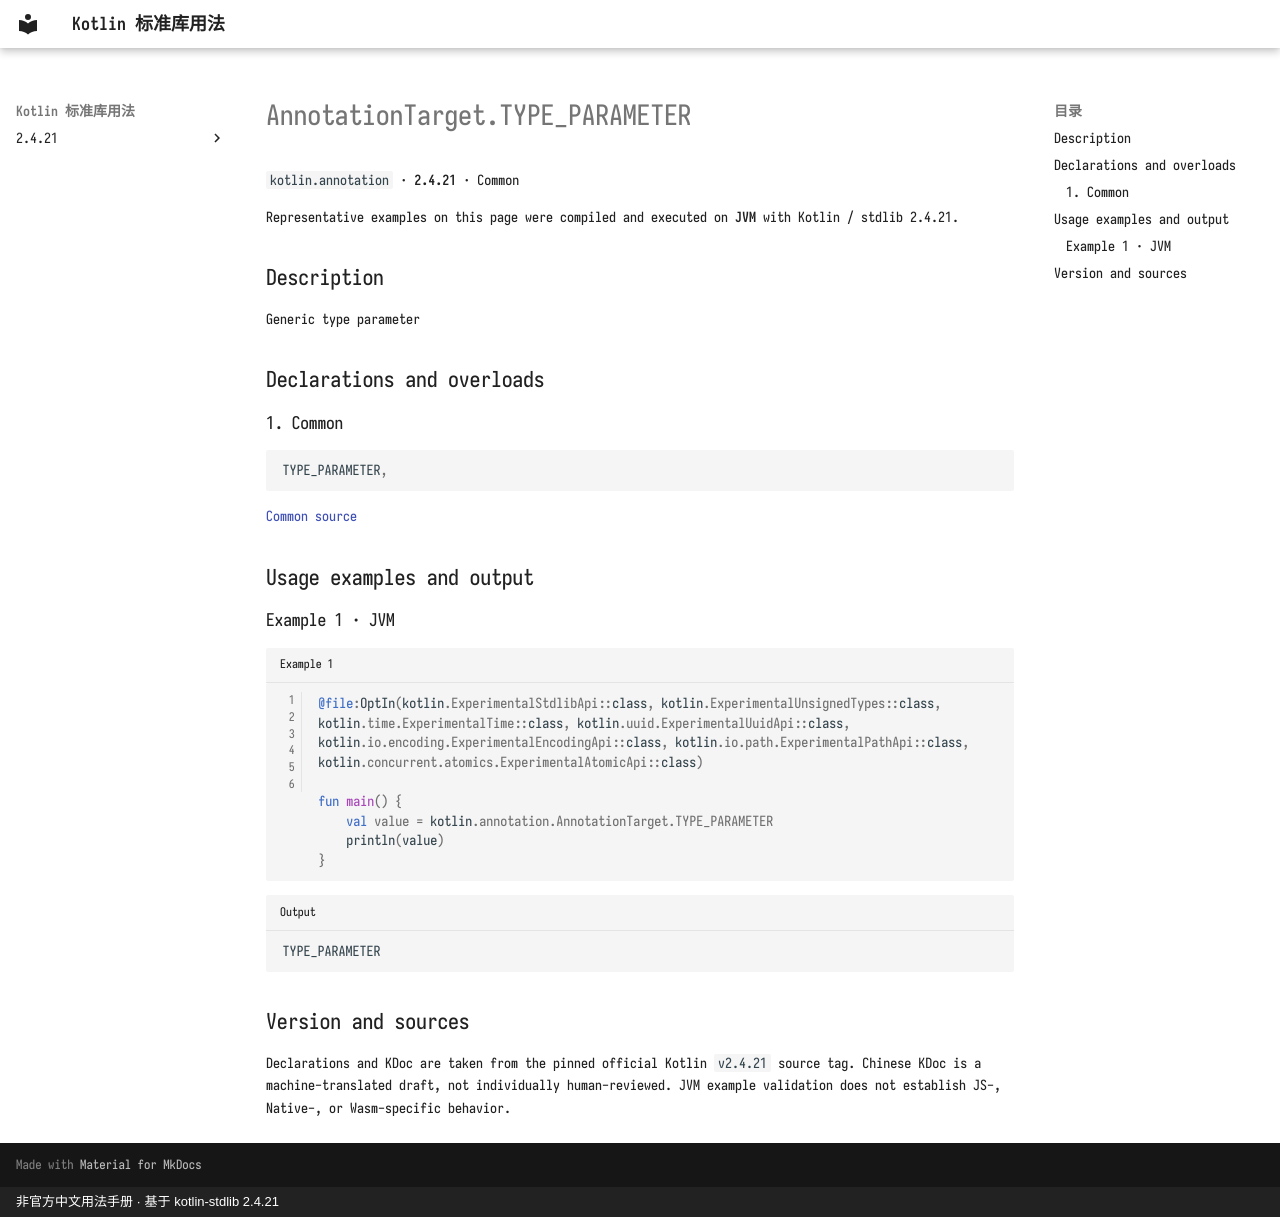

repository: oooooooko/kotlin-stdlib-docs · page: en/api/kotlin.annotation/annotationtarget-type-parameter--7ca68300/index.html · generator: mkdocs · copyright: 非官方中文用法手册 · 基于 kotlin-stdlib 2.4.21

# AnnotationTarget.TYPE_PARAMETER

`kotlin.annotation` · **2.4.21** · Common

Representative examples on this page were compiled and executed on **JVM** with Kotlin / stdlib 2.4.21.

## Description

Generic type parameter

## Declarations and overloads

### 1. Common

```kotlin
TYPE_PARAMETER,
```

[Common source](https://github.com/JetBrains/kotlin/blob/v2.4.21/libraries/stdlib/src/kotlin/annotation/Annotations.kt#L20)

## Usage examples and output

### Example 1 · JVM

```kotlin title="Example 1" linenums="1"
@file:OptIn(kotlin.ExperimentalStdlibApi::class, kotlin.ExperimentalUnsignedTypes::class, kotlin.time.ExperimentalTime::class, kotlin.uuid.ExperimentalUuidApi::class, kotlin.io.encoding.ExperimentalEncodingApi::class, kotlin.io.path.ExperimentalPathApi::class, kotlin.concurrent.atomics.ExperimentalAtomicApi::class)

fun main() {
    val value = kotlin.annotation.AnnotationTarget.TYPE_PARAMETER
    println(value)
}
```

```text title="Output"
TYPE_PARAMETER
```

## Version and sources

Declarations and KDoc are taken from the pinned official Kotlin `v2.4.21` source tag. Chinese KDoc is a machine-translated draft, not individually human-reviewed. JVM example validation does not establish JS-, Native-, or Wasm-specific behavior.
